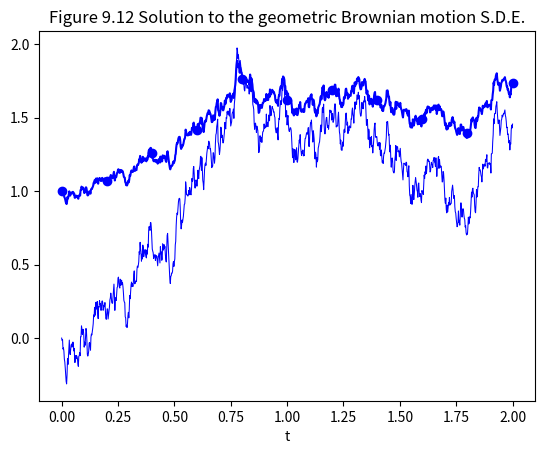

Write Python code to recreate this figure.
# Euler-Maruyama method for Stochastic Differential Equation 
#          dy(t)=f(t,y)dt+g(t,y)dB
# Input: functions f and g, initial y0, arrays t and B
#   t contains times t[i], i=0 to n at which solution desired
#   B contains B[i], i=0 to n basic Brownian motion at these times
# Output: array w with approximate solution w[i], i=0 to n
from numpy import *
import numpy as np
from random import *

def eulermaruyama(f,g,y0,t,B):
    n = shape(t)[0]-1; w = empty([n+1]); w[0] = y0
    for i in range(n):
        Deltati=t[i+1]-t[i];  DeltaBi = B[i+1]-B[i]
        w[i+1]=w[i]+f(t[i],w[i])*Deltati+g(t[i],w[i])*DeltaBi
    return w

# basic Brownian motion
# Input: array t with times t[i], i=0 to n
# array z with values z[i], i=0 to n-1 of 
# normally distributed (mu=0,sigma=1) random variables
# Output: array B with values B[i] of basic Browning motion

def basic_brownian(t,z):
    n = shape(t)[0]-1; B = empty([n+1]); B[0]=0.
    for i in range(n):
        DeltaBi = sqrt(t[i+1]-t[i])*z[i]
        B[i+1]=B[i]+DeltaBi
    return B

def f(t=None, y=None):
    r=0.1
    return r*y

def g(t,y):
    sigma = 0.3
    return sigma*y

# geometric Brownian motion evaluate exact solution of 
#         dy(t)=r y dt+ sigma y dB
# which is geometric Brownian motion.
# Input: parameters r and sigma,  initial value y0
#   array t with times t[i], i=0 to n
#   array B with values B[i], i=0 to n of basic Brownian motion
# Output: array y with values y[i], i=0 to n of geometric Brownian

def geometric_brownian(r,sigma,y0,t,B):
    n = shape(t)[0]-1; y = empty([n+1]); y[0]=y0
    for i in range(1,n+1): # note i=n is last
        y[i]=y0*exp((r-sigma**2/2)*t[i]+sigma*B[i])
    return y
#
a=0.; b=2.; y0=1.;  r=0.1;  sigma=0.3   # problem parameters
N=1000                                  # N large is number of subintervals for basic Brownian motion
tt=linspace(a,b,N+1,endpoint=True);     # finely spaced mesh for basic Brownian motion
zz=np.random.randn(N)                   # choice of random variables zz
BB=basic_brownian(tt,zz)                # determines basic Brownian motion
n=10                                    # subintervals for Milstein method approximation
t=empty(n+1); B=empty(n+1)              # set up arrays for Milstein
for i in range(n+1):                    # From the arrays tt and BB,
   t[i]=tt[100*i]                       # pick n+1 evenly spaced times t[i] and 
   B[i]=BB[100*i]                       # values B[i] of basic Brownian motion
w=eulermaruyama(f,g,y0,t,B)             # Euler-Maruyama approximate solution at these times

GB=geometric_brownian(r,sigma,y0,tt,BB) # GS is exact solution of the S.D.E., given basic Brownian

import matplotlib.pyplot as plt
plt.plot(tt,BB,'b-',lw=0.75) # lw specifies line width, 1.0 is default
plt.plot(t,w,'bo')
plt.plot(tt,GB,'b-')
plt.xlabel('t')
plt.title('Figure 9.12 Solution to the geometric Brownian motion S.D.E.')
plt.show()
